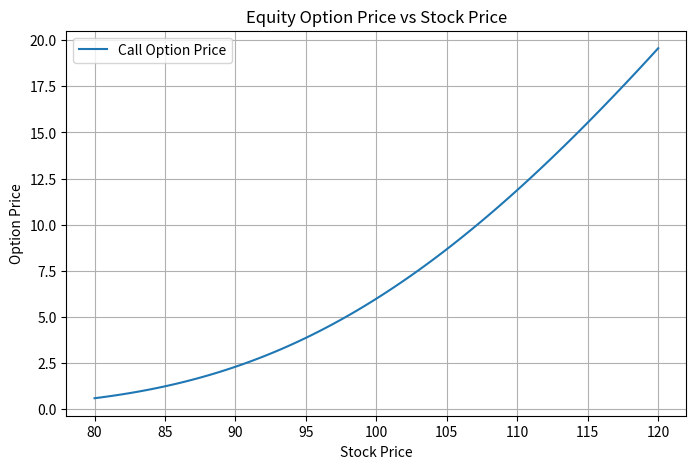

This chart was generated by the following Python code:
import numpy as np
import pandas as pd
import matplotlib.pyplot as plt
from scipy.stats import norm

# Black-Scholes Option Pricing
def bs_price(S, K, T, r, sigma, option_type="call"):
    d1 = (np.log(S/K) + (r + 0.5 * sigma ** 2) * T) / (sigma * np.sqrt(T))
    d2 = d1 - sigma * np.sqrt(T)
    if option_type == "call":
        return S * norm.cdf(d1) - K * np.exp(-r*T) * norm.cdf(d2)
    else:
        return K * np.exp(-r*T) * norm.cdf(-d2) - S * norm.cdf(-d1)

def bs_delta(S, K, T, r, sigma, option_type="call"):
    d1 = (np.log(S/K) + (r + 0.5 * sigma**2)*T)/(sigma*np.sqrt(T))
    if option_type == "call":
        return norm.cdf(d1)
    else:
        return -norm.cdf(-d1)

def bs_vega(S, K, T, r, sigma):
    d1 = (np.log(S/K) + (r + 0.5 * sigma**2)*T)/(sigma*np.sqrt(T))
    return S * norm.pdf(d1) * np.sqrt(T)

def bs_gamma(S, K, T, r, sigma):
    d1 = (np.log(S/K) + (r + 0.5 * sigma**2)*T)/(sigma*np.sqrt(T))
    return norm.pdf(d1)/(S * sigma * np.sqrt(T))


# Bond Pricing and DV01
def bond_price(face, rate, T, ytm):
    return sum([face * rate * np.exp(-ytm*t) for t in range(1, T+1)]) + face * np.exp(-ytm*T)

def dv01(face, rate, T, ytm):
    price = bond_price(face, rate, T, ytm)
    price_up = bond_price(face, rate, T, ytm + 0.0001)
    return price - price_up

# FX Forward Pricing
def fx_forward(S, r_d, r_f, T):
    return S * np.exp((r_d - r_f) * T)

# Define Portfolio Instruments
portfolio = {
    'equity_option': {'S': 100, 'K': 105, 'T': 0.5, 'r': 0.05, 'sigma': 0.25, 'option_type': 'call'},
    'bond': {'face': 1000, 'rate': 0.06, 'T': 5, 'ytm': 0.05},
    'fx_forward': {'S': 1.2, 'r_d': 0.03, 'r_f': 0.01, 'T': 1.0}
}

# Compute Risk Metrics
call = portfolio['equity_option']
call_price = bs_price(**call)
call_delta = bs_delta(**call)
call_vega = bs_vega(call['S'], call['K'], call['T'], call['r'], call['sigma'])
call_gamma = bs_gamma(call['S'], call['K'], call['T'], call['r'], call['sigma'])

bond = portfolio['bond']
bond_val = bond_price(**bond)
bond_dv01 = dv01(**bond)

fx = portfolio['fx_forward']
fx_val = fx_forward(**fx)

# Summary Table
summary = pd.DataFrame({
    'Instrument': ['Equity Option', 'Bond', 'FX Forward'],
    'Price': [call_price, bond_val, fx_val],
    'Delta': [call_delta, np.nan, np.nan],
    'Gamma': [call_gamma, np.nan, np.nan],
    'Vega': [call_vega, np.nan, np.nan],
    'DV01': [np.nan, bond_dv01, np.nan]
})

print("\nPortfolio Risk Metrics:\n")
print(summary.round(2))

# Visualization
S_range = np.linspace(80, 120, 100)
prices = [bs_price(S, call['K'], call['T'], call['r'], call['sigma'], call['option_type']) for S in S_range]

plt.figure(figsize=(8, 5))
plt.plot(S_range, prices, label='Call Option Price')
plt.title('Equity Option Price vs Stock Price')
plt.xlabel('Stock Price')
plt.ylabel('Option Price')
plt.grid(True)
plt.legend()
plt.savefig("option_price_plot.png")
plt.show()
